The GitHub repository adityverma11/silicon_forge_PS01_defect_detection contains a labelled image folder "dataset" with 7 categories: bridge defect, clean no defect, crack defect, LER, open circuit defect, scratch defect, vias defect. Examples follow, each with its label.

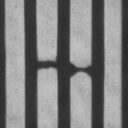
Label: open circuit defect

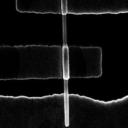
Label: crack defect

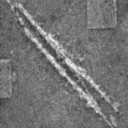
Label: scratch defect

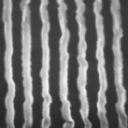
Label: LER

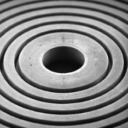
Label: clean no defect

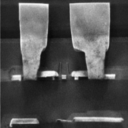
Label: vias defect
